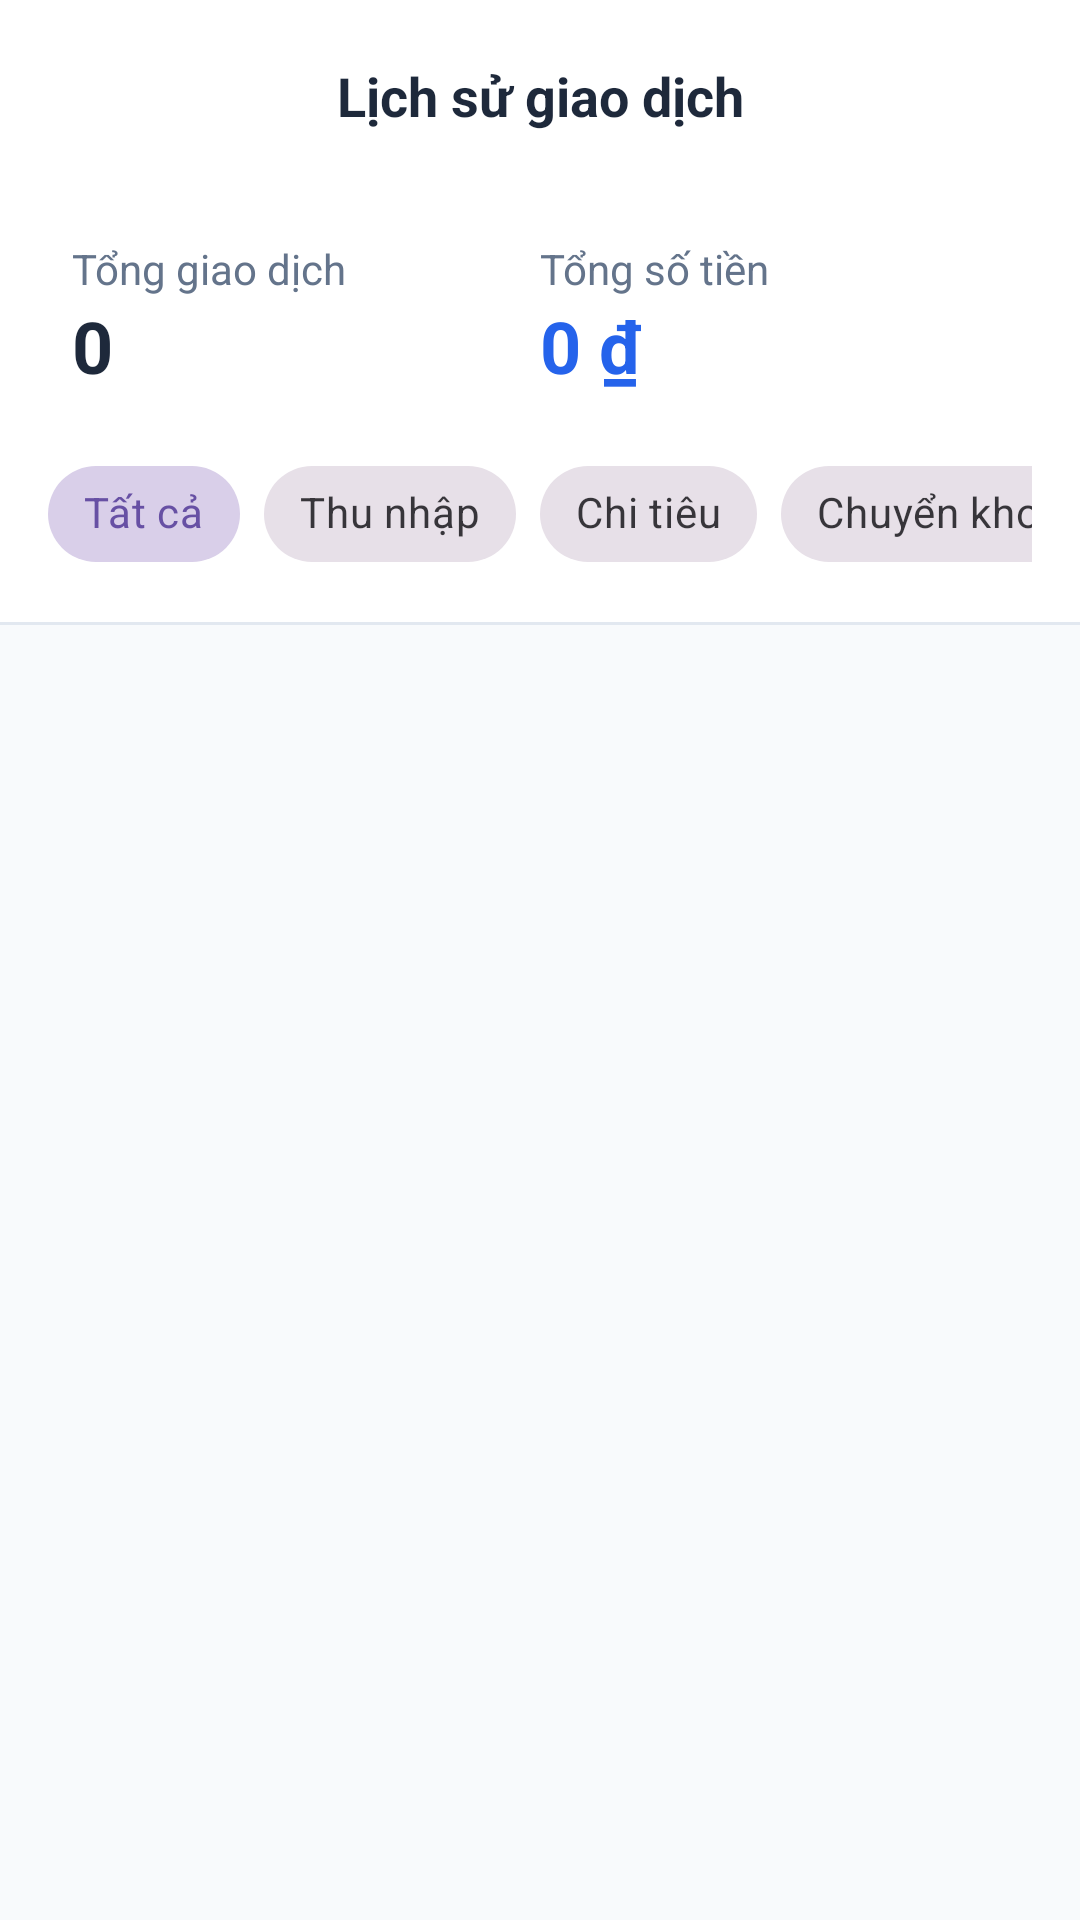

Write the Android layout XML for this screen, with the resource values it uses.
<!-- AndroidManifest.xml: activity theme Theme.EWallet_Thang -->
<!-- res/layout/activity_transaction_history.xml -->
<?xml version="1.0" encoding="utf-8"?>
<androidx.coordinatorlayout.widget.CoordinatorLayout xmlns:android="http://schemas.android.com/apk/res/android"
    xmlns:app="http://schemas.android.com/apk/res-auto"
    android:layout_width="match_parent"
    android:layout_height="match_parent"
    android:background="@color/colorBackground">

    <com.google.android.material.appbar.AppBarLayout
        android:layout_width="match_parent"
        android:layout_height="wrap_content"
        android:background="@color/colorSurface"
        app:elevation="0dp">

        <androidx.appcompat.widget.Toolbar
            android:layout_width="match_parent"
            android:layout_height="?attr/actionBarSize">

            <ImageButton
                android:id="@+id/btnBack"
                android:layout_width="wrap_content"
                android:layout_height="wrap_content"
                android:background="?attr/selectableItemBackgroundBorderless"
                android:src="@drawable/ic_back"
                app:tint="@color/colorTextPrimary"/>

            <TextView
                android:layout_width="wrap_content"
                android:layout_height="wrap_content"
                android:layout_gravity="center"
                android:text="Lịch sử giao dịch"
                android:textColor="@color/colorTextPrimary"
                android:textSize="18sp"
                android:textStyle="bold"/>
        </androidx.appcompat.widget.Toolbar>

        <LinearLayout
            android:layout_width="match_parent"
            android:layout_height="wrap_content"
            android:orientation="horizontal"
            android:paddingHorizontal="24dp"
            android:paddingVertical="16dp"
            android:weightSum="2">

            <LinearLayout
                android:layout_width="0dp"
                android:layout_height="wrap_content"
                android:layout_weight="1"
                android:orientation="vertical">
                <TextView
                    android:layout_width="wrap_content"
                    android:layout_height="wrap_content"
                    android:text="Tổng giao dịch"
                    android:textColor="@color/colorTextSecondary"
                    android:textSize="14sp"/>
                <TextView
                    android:id="@+id/tvTotalTransactions"
                    android:layout_width="wrap_content"
                    android:layout_height="wrap_content"
                    android:text="0"
                    android:textColor="@color/colorTextPrimary"
                    android:textSize="24sp"
                    android:textStyle="bold"/>
            </LinearLayout>

            <LinearLayout
                android:layout_width="0dp"
                android:layout_height="wrap_content"
                android:layout_weight="1"
                android:orientation="vertical">
                <TextView
                    android:layout_width="wrap_content"
                    android:layout_height="wrap_content"
                    android:text="Tổng số tiền"
                    android:textColor="@color/colorTextSecondary"
                    android:textSize="14sp"/>
                <TextView
                    android:id="@+id/tvTotalAmount"
                    android:layout_width="wrap_content"
                    android:layout_height="wrap_content"
                    android:text="0 ₫"
                    android:textColor="@color/colorPrimary"
                    android:textSize="24sp"
                    android:textStyle="bold"/>
            </LinearLayout>
        </LinearLayout>

        <HorizontalScrollView
            android:layout_width="match_parent"
            android:layout_height="wrap_content"
            android:paddingHorizontal="16dp"
            android:paddingBottom="12dp"
            android:scrollbars="none">

            <com.google.android.material.chip.ChipGroup
                android:id="@+id/chipGroupFilter"
                android:layout_width="wrap_content"
                android:layout_height="wrap_content"
                app:selectionRequired="true"
                app:singleSelection="true">

                <com.google.android.material.chip.Chip
                    android:id="@+id/chipAll"
                    style="@style/Widget.MaterialComponents.Chip.Choice"
                    android:layout_width="wrap_content"
                    android:layout_height="wrap_content"
                    android:checked="true"
                    android:text="Tất cả" />

                <com.google.android.material.chip.Chip
                    android:id="@+id/chipIncome"
                    style="@style/Widget.MaterialComponents.Chip.Choice"
                    android:layout_width="wrap_content"
                    android:layout_height="wrap_content"
                    android:text="Thu nhập" />

                <com.google.android.material.chip.Chip
                    android:id="@+id/chipExpense"
                    style="@style/Widget.MaterialComponents.Chip.Choice"
                    android:layout_width="wrap_content"
                    android:layout_height="wrap_content"
                    android:text="Chi tiêu" />

                <com.google.android.material.chip.Chip
                    android:id="@+id/chipTransfer"
                    style="@style/Widget.MaterialComponents.Chip.Choice"
                    android:layout_width="wrap_content"
                    android:layout_height="wrap_content"
                    android:text="Chuyển khoản" />
            </com.google.android.material.chip.ChipGroup>
        </HorizontalScrollView>

        <View
            android:layout_width="match_parent"
            android:layout_height="1dp"
            android:background="@color/colorDivider"/>
    </com.google.android.material.appbar.AppBarLayout>

    <FrameLayout
        android:layout_width="match_parent"
        android:layout_height="match_parent"
        app:layout_behavior="@string/appbar_scrolling_view_behavior">

        <androidx.recyclerview.widget.RecyclerView
            android:id="@+id/rvTransactions"
            android:layout_width="match_parent"
            android:layout_height="match_parent"
            android:clipToPadding="false"
            android:padding="16dp" />

        <LinearLayout
            android:id="@+id/tvEmptyState"
            android:layout_width="wrap_content"
            android:layout_height="wrap_content"
            android:layout_gravity="center"
            android:orientation="vertical"
            android:gravity="center"
            android:visibility="gone">

            <ImageView
                android:layout_width="120dp"
                android:layout_height="120dp"
                android:src="@drawable/ic_history"
                app:tint="@color/colorTextHint"
                android:alpha="0.5"/>

            <TextView
                android:layout_width="wrap_content"
                android:layout_height="wrap_content"
                android:text="Chưa có giao dịch"
                android:textColor="@color/colorTextSecondary"
                android:textSize="16sp"
                android:layout_marginTop="16dp"/>
        </LinearLayout>
    </FrameLayout>

</androidx.coordinatorlayout.widget.CoordinatorLayout>
<!-- resources referenced by this layout -->
<resources>
  <color name="colorBackground">#F8FAFC</color>
  <color name="colorDivider">#E2E8F0</color>
  <color name="colorPrimary">#2563EB</color>
  <color name="colorSurface">#FFFFFF</color>
  <color name="colorTextHint">#94A3B8</color>
  <color name="colorTextPrimary">#1E293B</color>
  <color name="colorTextSecondary">#64748B</color>
  <style name="Theme.EWallet_Thang" parent="Base.Theme.EWallet_Thang" />
  <style name="Base.Theme.EWallet_Thang" parent="Theme.Material3.DayNight.NoActionBar">
          
          
      </style>
</resources>
